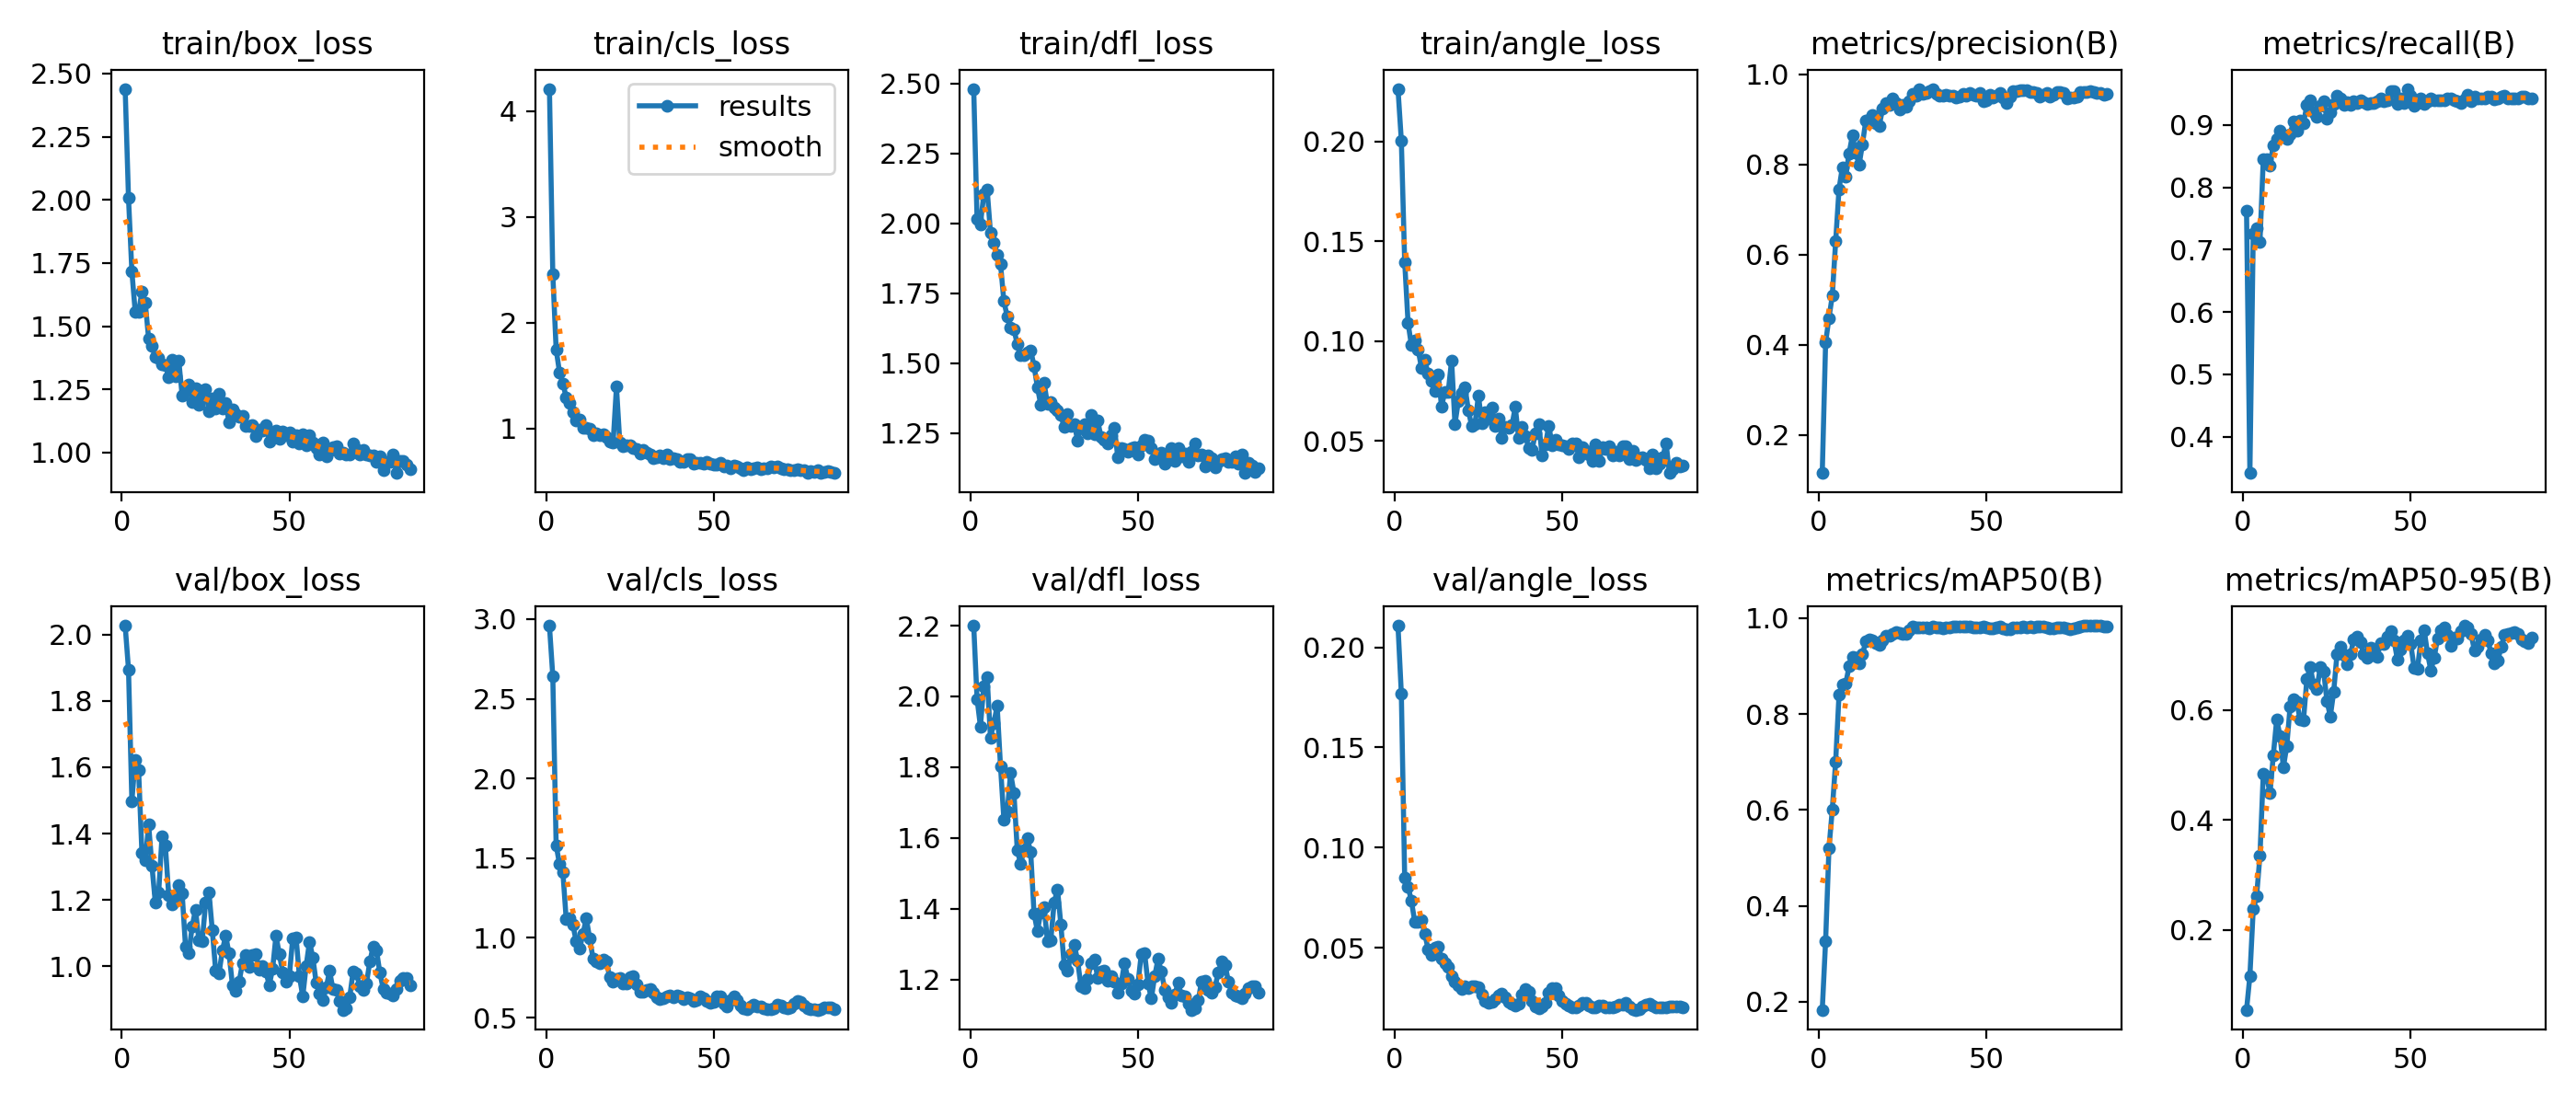

Source data for this figure (header and first rows):
epoch, time, train/box_loss, train/cls_loss, train/dfl_loss, train/angle_loss, metrics/precision(B), metrics/recall(B), metrics/mAP50(B), metrics/mAP50-95(B), val/box_loss, val/cls_loss, val/dfl_loss, val/angle_loss, lr/pg0, lr/pg1, lr/pg2
1, 13.16, 2.439, 4.209, 2.48, 0.2263, 0.1157, 0.7631, 0.183, 0.05407, 2.027, 2.959, 2.2, 0.2108, 0.00016, 0.00016, 0.08416
2, 24.85, 2.007, 2.46, 2.014, 0.2005, 0.4049, 0.3417, 0.3271, 0.1157, 1.895, 2.643, 1.993, 0.1769, 0.0003299, 0.0003299, 0.06733
3, 36.53, 1.717, 1.746, 1.996, 0.1397, 0.4597, 0.7255, 0.5197, 0.2375, 1.498, 1.583, 1.915, 0.08487, 0.0004995, 0.0004995, 0.0505
4, 47.7, 1.557, 1.531, 2.102, 0.1093, 0.509, 0.7343, 0.6016, 0.2609, 1.622, 1.463, 2.029, 0.08062, 0.0006685, 0.0006685, 0.03367
5, 58.76, 1.555, 1.426, 2.121, 0.09795, 0.6295, 0.7119, 0.7013, 0.3347, 1.593, 1.415, 2.056, 0.07342, 0.0008367, 0.0008367, 0.01684
6, 70.42, 1.637, 1.293, 1.967, 0.1003, 0.745, 0.8454, 0.8405, 0.4847, 1.341, 1.118, 1.884, 0.06313, 0.0009939, 0.0009939, 0.0009939
7, 81.92, 1.593, 1.24, 1.929, 0.09592, 0.7939, 0.8452, 0.8618, 0.4796, 1.319, 1.121, 1.925, 0.06279, 0.0009912, 0.0009912, 0.0009912
8, 93.81, 1.45, 1.153, 1.888, 0.08671, 0.773, 0.8354, 0.8637, 0.4486, 1.427, 1.081, 1.973, 0.06381, 0.0009881, 0.0009881, 0.0009881
9, 105.5, 1.421, 1.077, 1.854, 0.09055, 0.8246, 0.8678, 0.8993, 0.5186, 1.302, 0.9782, 1.802, 0.0569, 0.0009844, 0.0009844, 0.0009844
10, 116.7, 1.378, 1.083, 1.721, 0.08364, 0.8638, 0.8778, 0.9196, 0.5835, 1.191, 0.932, 1.653, 0.04934, 0.0009803, 0.0009803, 0.0009803
11, 128.2, 1.374, 1.007, 1.666, 0.08031, 0.8266, 0.8903, 0.9168, 0.5531, 1.223, 1.024, 1.674, 0.04635, 0.0009758, 0.0009758, 0.0009758
12, 140.5, 1.349, 1.001, 1.628, 0.07492, 0.799, 0.8828, 0.9068, 0.4963, 1.392, 1.123, 1.783, 0.05, 0.0009707, 0.0009707, 0.0009707
13, 152.1, 1.345, 0.9953, 1.621, 0.08325, 0.8448, 0.8778, 0.925, 0.5342, 1.363, 0.9966, 1.728, 0.05049, 0.0009652, 0.0009652, 0.0009652
14, 163.6, 1.298, 0.934, 1.566, 0.06736, 0.8976, 0.8853, 0.9521, 0.6066, 1.214, 0.8725, 1.565, 0.04477, 0.0009593, 0.0009593, 0.0009593
15, 175.2, 1.368, 0.9489, 1.529, 0.07485, 0.8985, 0.905, 0.9556, 0.6193, 1.187, 0.854, 1.528, 0.04211, 0.0009529, 0.0009529, 0.0009529
16, 186.4, 1.302, 0.9371, 1.529, 0.07485, 0.9085, 0.8903, 0.9539, 0.6143, 1.209, 0.842, 1.565, 0.04069, 0.000946, 0.000946, 0.000946
17, 198.2, 1.364, 0.9409, 1.539, 0.09043, 0.8915, 0.9077, 0.9485, 0.5824, 1.243, 0.8614, 1.599, 0.03611, 0.0009388, 0.0009388, 0.0009388
18, 209.8, 1.226, 0.9172, 1.545, 0.05855, 0.8852, 0.9027, 0.9448, 0.5823, 1.221, 0.8504, 1.56, 0.03335, 0.0009311, 0.0009311, 0.0009311
19, 221, 1.256, 0.8777, 1.489, 0.06989, 0.9234, 0.9315, 0.9548, 0.6564, 1.06, 0.7523, 1.387, 0.03141, 0.0009229, 0.0009229, 0.0009229
20, 232.7, 1.27, 0.8641, 1.414, 0.07407, 0.9355, 0.9398, 0.964, 0.6792, 1.04, 0.7254, 1.336, 0.02949, 0.0009144, 0.0009144, 0.0009144
21, 244.5, 1.2, 1.393, 1.351, 0.07701, 0.9317, 0.9202, 0.963, 0.6469, 1.121, 0.7408, 1.39, 0.03095, 0.0009055, 0.0009055, 0.0009055
22, 256.1, 1.254, 0.8637, 1.429, 0.06545, 0.9453, 0.9127, 0.9676, 0.6385, 1.171, 0.7495, 1.405, 0.03005, 0.0008961, 0.0008961, 0.0008961
23, 267.3, 1.19, 0.8295, 1.352, 0.05749, 0.9348, 0.9302, 0.9713, 0.6784, 1.077, 0.7139, 1.31, 0.03105, 0.0008864, 0.0008864, 0.0008864
24, 279, 1.221, 0.8399, 1.362, 0.0587, 0.9213, 0.9377, 0.9694, 0.671, 1.076, 0.7123, 1.312, 0.03079, 0.0008763, 0.0008763, 0.0008763
25, 297.8, 1.249, 0.8382, 1.342, 0.07296, 0.9315, 0.9102, 0.9665, 0.6169, 1.191, 0.7543, 1.418, 0.03053, 0.0008658, 0.0008658, 0.0008658
26, 323.1, 1.163, 0.8133, 1.329, 0.05906, 0.9272, 0.921, 0.9664, 0.5888, 1.224, 0.7626, 1.455, 0.02683, 0.000855, 0.000855, 0.000855
27, 351.3, 1.215, 0.8069, 1.314, 0.0645, 0.9397, 0.9332, 0.9742, 0.6333, 1.108, 0.7103, 1.356, 0.02328, 0.0008439, 0.0008439, 0.0008439
28, 378.7, 1.175, 0.7601, 1.271, 0.06128, 0.9559, 0.9476, 0.9819, 0.7028, 0.987, 0.6611, 1.24, 0.02246, 0.0008323, 0.0008323, 0.0008323
29, 405.6, 1.233, 0.7925, 1.317, 0.06663, 0.9521, 0.942, 0.9811, 0.7158, 0.978, 0.6606, 1.224, 0.02286, 0.0008205, 0.0008205, 0.0008205
30, 432.5, 1.175, 0.7691, 1.275, 0.05755, 0.9673, 0.9327, 0.9814, 0.7, 1.047, 0.6724, 1.272, 0.02441, 0.0008084, 0.0008084, 0.0008084
31, 459.2, 1.195, 0.7557, 1.281, 0.06144, 0.9567, 0.9359, 0.9807, 0.684, 1.092, 0.6781, 1.298, 0.02629, 0.000796, 0.000796, 0.000796
32, 474.5, 1.12, 0.7214, 1.224, 0.05152, 0.959, 0.9322, 0.9813, 0.7014, 1.038, 0.6568, 1.254, 0.02725, 0.0007832, 0.0007832, 0.0007832
33, 492.5, 1.17, 0.7302, 1.267, 0.05725, 0.9616, 0.9375, 0.9796, 0.7293, 0.9435, 0.6267, 1.18, 0.02537, 0.0007702, 0.0007702, 0.0007702
34, 505.2, 1.151, 0.7439, 1.28, 0.05655, 0.9661, 0.9352, 0.9824, 0.734, 0.9264, 0.6149, 1.175, 0.02318, 0.000757, 0.000757, 0.000757
35, 516.8, 1.143, 0.7216, 1.248, 0.05791, 0.9571, 0.9402, 0.9802, 0.7237, 0.9527, 0.6194, 1.201, 0.02199, 0.0007435, 0.0007435, 0.0007435
36, 528.4, 1.144, 0.7509, 1.314, 0.06704, 0.9518, 0.9362, 0.9811, 0.7028, 1.009, 0.6357, 1.246, 0.02133, 0.0007297, 0.0007297, 0.0007297
37, 540.2, 1.105, 0.7106, 1.246, 0.05158, 0.9517, 0.9337, 0.9794, 0.6954, 1.033, 0.6366, 1.258, 0.02233, 0.0007158, 0.0007158, 0.0007158
38, 552.9, 1.104, 0.7176, 1.293, 0.05721, 0.9535, 0.9352, 0.98, 0.7138, 0.9965, 0.6282, 1.205, 0.02682, 0.0007016, 0.0007016, 0.0007016
39, 566.2, 1.11, 0.7099, 1.234, 0.05268, 0.9515, 0.9352, 0.9813, 0.7006, 1.035, 0.6385, 1.223, 0.02944, 0.0006872, 0.0006872, 0.0006872
40, 579.5, 1.066, 0.6852, 1.227, 0.04668, 0.9523, 0.9377, 0.982, 0.6977, 1.038, 0.6346, 1.225, 0.02818, 0.0006727, 0.0006727, 0.0006727
41, 592.9, 1.089, 0.6853, 1.214, 0.04583, 0.9471, 0.9426, 0.9832, 0.7216, 0.9897, 0.6183, 1.196, 0.02348, 0.000658, 0.000658, 0.000658
42, 606.1, 1.088, 0.7063, 1.24, 0.05375, 0.9499, 0.9377, 0.9824, 0.7213, 1.001, 0.6294, 1.209, 0.02094, 0.0006431, 0.0006431, 0.0006431
43, 618.1, 1.108, 0.7058, 1.267, 0.05867, 0.9565, 0.9402, 0.9826, 0.7348, 0.9825, 0.6228, 1.193, 0.02002, 0.0006281, 0.0006281, 0.0006281
44, 640.9, 1.043, 0.6667, 1.162, 0.04298, 0.9527, 0.9548, 0.9826, 0.7443, 0.943, 0.6026, 1.162, 0.02054, 0.000613, 0.000613, 0.000613
45, 668, 1.075, 0.6722, 1.195, 0.04819, 0.9575, 0.9542, 0.9832, 0.7273, 0.9919, 0.6098, 1.189, 0.02257, 0.0005978, 0.0005978, 0.0005978
46, 694.5, 1.086, 0.6773, 1.192, 0.05777, 0.9541, 0.934, 0.9811, 0.6927, 1.092, 0.6351, 1.246, 0.02756, 0.0005824, 0.0005824, 0.0005824
47, 721.1, 1.052, 0.6624, 1.184, 0.04792, 0.9521, 0.9424, 0.9816, 0.7113, 1.036, 0.6214, 1.203, 0.03009, 0.000567, 0.000567, 0.000567
48, 742.6, 1.081, 0.6788, 1.194, 0.05054, 0.9591, 0.9355, 0.9811, 0.727, 0.9813, 0.6057, 1.168, 0.02976, 0.0005516, 0.0005516, 0.0005516
49, 754.1, 1.069, 0.6699, 1.199, 0.0482, 0.9389, 0.9579, 0.982, 0.735, 0.9527, 0.5929, 1.159, 0.02642, 0.0005361, 0.0005361, 0.0005361
50, 772.8, 1.078, 0.6566, 1.173, 0.04787, 0.9424, 0.9476, 0.9801, 0.7208, 0.9711, 0.598, 1.187, 0.02351, 0.0005205, 0.0005205, 0.0005205
51, 798.2, 1.042, 0.6544, 1.206, 0.04727, 0.954, 0.9313, 0.978, 0.6773, 1.084, 0.6325, 1.272, 0.022, 0.000505, 0.000505, 0.000505
52, 824.8, 1.069, 0.6714, 1.225, 0.04591, 0.9484, 0.9352, 0.9781, 0.6751, 1.087, 0.6306, 1.274, 0.02121, 0.0004895, 0.0004895, 0.0004895
53, 851.2, 1.036, 0.6437, 1.221, 0.04893, 0.9521, 0.9422, 0.9809, 0.7267, 0.9687, 0.5849, 1.19, 0.02044, 0.0004739, 0.0004739, 0.0004739
54, 877.5, 1.074, 0.6484, 1.195, 0.04882, 0.959, 0.9334, 0.9829, 0.7465, 0.9085, 0.5723, 1.146, 0.02029, 0.0004584, 0.0004584, 0.0004584
55, 902.9, 1.03, 0.6242, 1.157, 0.04207, 0.9474, 0.9377, 0.9782, 0.7036, 1.001, 0.6104, 1.21, 0.02136, 0.000443, 0.000443, 0.000443
56, 929.3, 1.069, 0.6468, 1.163, 0.04707, 0.9361, 0.9426, 0.9763, 0.6725, 1.074, 0.6346, 1.258, 0.02244, 0.0004276, 0.0004276, 0.0004276
57, 954.7, 1.039, 0.6373, 1.178, 0.04536, 0.951, 0.9402, 0.9774, 0.6959, 1.026, 0.6084, 1.222, 0.02239, 0.0004122, 0.0004122, 0.0004122
58, 980.1, 1.018, 0.6255, 1.139, 0.04326, 0.9617, 0.9402, 0.9811, 0.7312, 0.9497, 0.5743, 1.172, 0.02099, 0.000397, 0.000397, 0.000397
59, 1005, 0.9929, 0.6059, 1.159, 0.04018, 0.9632, 0.9402, 0.9817, 0.7454, 0.9172, 0.5596, 1.149, 0.0205, 0.0003819, 0.0003819, 0.0003819
60, 1029, 1.038, 0.633, 1.195, 0.04845, 0.9634, 0.9402, 0.9812, 0.7513, 0.8967, 0.5541, 1.134, 0.0204, 0.0003669, 0.0003669, 0.0003669
... 26 more rows
